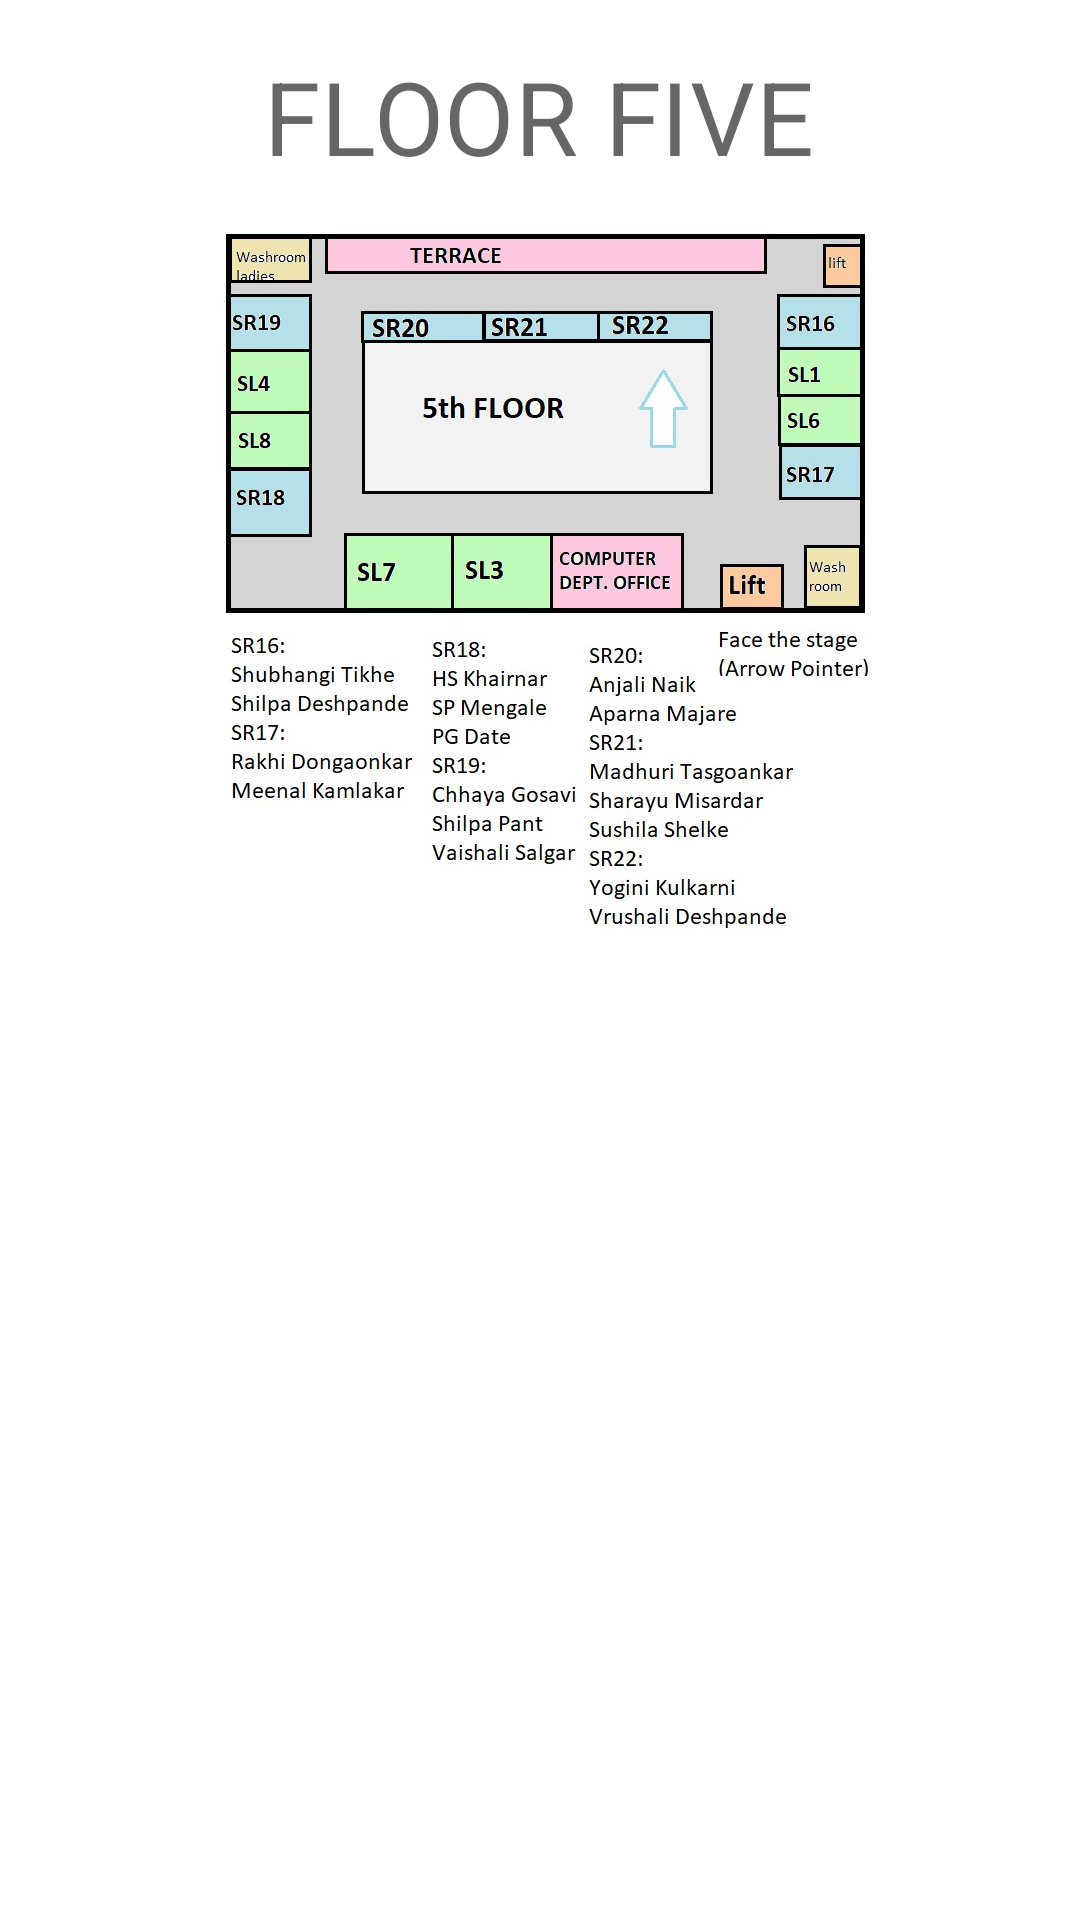

Write the Android layout XML for this screen, with the resource values it uses.
<!-- AndroidManifest.xml: application theme Theme.NavCumminsApp -->
<!-- res/layout/fragment_f5.xml -->
<?xml version="1.0" encoding="utf-8"?>
<layout xmlns:android="http://schemas.android.com/apk/res/android"

    xmlns:tools="http://schemas.android.com/tools"
    tools:context=".F5Fragment">

    <ScrollView
        android:layout_width="match_parent"
        android:layout_height="match_parent">

        <LinearLayout
            android:layout_width="match_parent"
            android:layout_height="wrap_content"
            android:orientation="vertical"
            android:padding="@dimen/side_margin">

            <TextView
                android:layout_width="wrap_content"
                android:layout_height="wrap_content"
                android:layout_gravity="center_horizontal"
                android:layout_marginBottom="10dp"
                android:text="FLOOR FIVE"
                android:textAppearance="?attr/textAppearanceHeadline4"
                android:textColor="@color/material_on_background_emphasis_medium" />

            <ImageView
                android:layout_width="match_parent"
                android:layout_height="match_parent"
                android:src = "@drawable/floorfive" />

        </LinearLayout>
    </ScrollView>
</layout>
<!-- resources referenced by this layout -->
<resources>
  <dimen name="side_margin">16dp</dimen>
  <!-- drawable floorfive: jpeg bitmap (drawable-nodpi, 109232 bytes) -->
  <style name="Theme.NavCumminsApp" parent="Theme.MaterialComponents.DayNight.DarkActionBar">
          <item name="colorPrimary">@color/pink_600</item>
          <item name="colorPrimaryVariant">@color/pink_950</item>
          <item name="colorOnPrimary">@color/white</item>
          <item name="colorSecondary">@color/purple_400</item>
          <item name="colorSecondaryVariant">@color/purple_700</item>
          <item name="colorOnSecondary">@color/black</item>
          <item name="android:statusBarColor" tools:targetApi="l">?attr/colorPrimaryVariant</item>
  
      </style>
  <color name="pink_600">#4C12A1</color>
  <color name="pink_950">#4C12A1</color>
  <color name="white">#FFFFFFFF</color>
  <color name="purple_400">#FFAB47BC</color>
  <color name="purple_700">#FF7B1FA2</color>
  <color name="black">#FF000000</color>
</resources>
